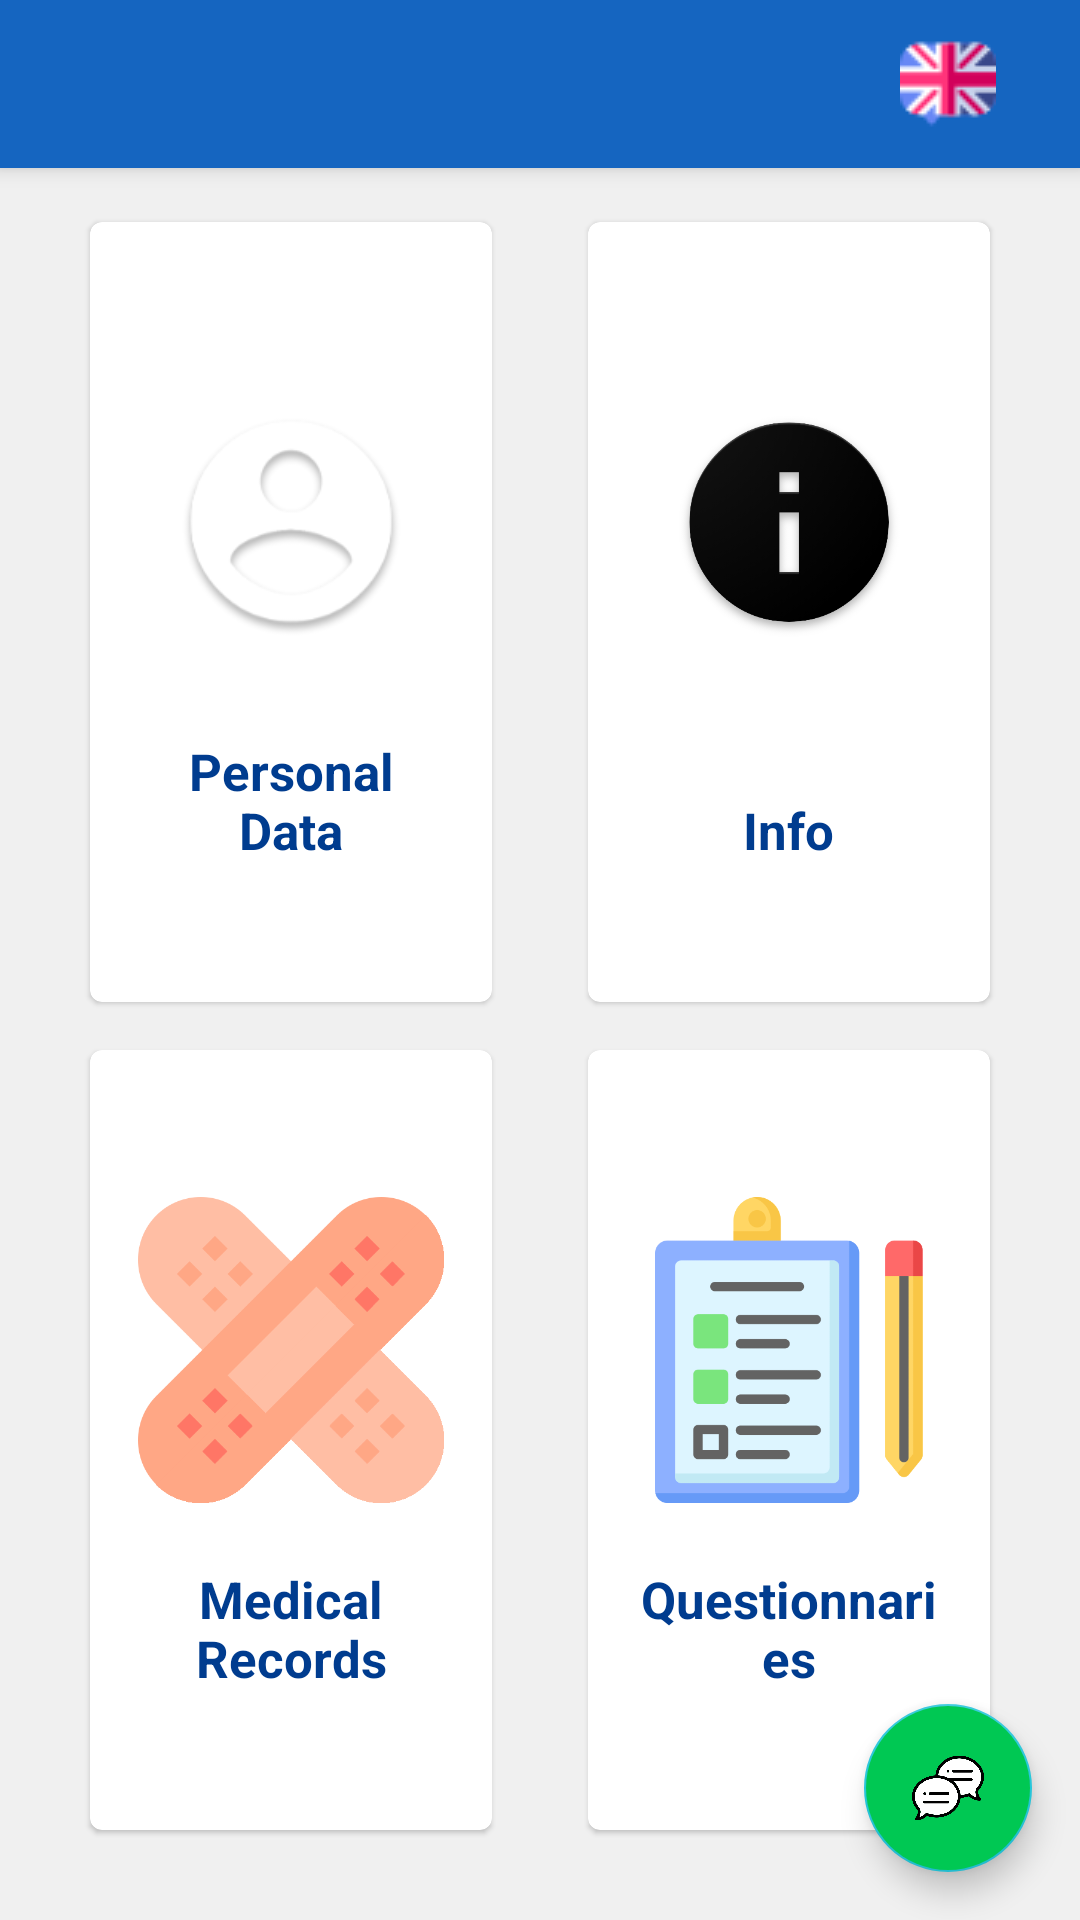

Layout XML and referenced resources for this Android screen:
<!-- AndroidManifest.xml: application theme AppTheme -->
<!-- res/layout/activity_homepage.xml -->
<?xml version="1.0" encoding="utf-8"?>
<android.support.v4.widget.DrawerLayout xmlns:android="http://schemas.android.com/apk/res/android"
    xmlns:app="http://schemas.android.com/apk/res-auto"
    xmlns:tools="http://schemas.android.com/tools"
    android:id="@+id/drawer_layout"
    android:layout_width="match_parent"
    android:layout_height="match_parent"
    android:fitsSystemWindows="true"
    tools:context=".HomepageActivity">



    <LinearLayout
        android:layout_width="match_parent"
        android:layout_height="match_parent"
        android:orientation="vertical">

        <android.support.v7.widget.Toolbar
            android:id="@+id/toolbar"
            android:layout_width="match_parent"
            android:layout_height="?attr/actionBarSize"
            android:background="@color/colorPrimary"
            android:elevation="4dp"
            android:theme="@style/ThemeOverlay.AppCompat.Dark.ActionBar"
            app:popupTheme="@style/ThemeOverlay.AppCompat.Light">

            <ImageButton
                android:id="@+id/imgBtnLanguage"
                android:layout_width="wrap_content"
                android:layout_height="wrap_content"
                android:layout_gravity="right"
                android:paddingRight="28dp"
                android:background="@android:color/transparent"
                app:srcCompat="@drawable/lang" />
        </android.support.v7.widget.Toolbar>
        <FrameLayout
            android:id="@+id/fragment_container"
            android:layout_width="match_parent"
            android:layout_height="match_parent" />

    </LinearLayout>

    <GridLayout
        android:id="@+id/gridHomeLayout"
        android:layout_width="match_parent"
        android:layout_height="0dp"
        android:layout_marginTop="0dp"
        android:layout_weight="8"
        android:alignmentMode="alignMargins"
        android:columnCount="2"
        android:columnOrderPreserved="false"
        android:padding="14dp"
        android:rowCount="3">

        

        <android.support.v7.widget.CardView
            android:id="@+id/card_personalData"
            android:layout_width="0dp"
            android:layout_height="0dp"
            android:layout_rowWeight="1"
            android:layout_columnWeight="1"
            android:layout_marginLeft="16dp"
            android:layout_marginTop="60dp"
            android:layout_marginRight="16dp"
            android:layout_marginBottom="16dp"
            android:background="@color/colorPrimary"
            android:stateListAnimator="@animator/selector_rais"
            app:cardCornerRadius="4dp"
            app:cardElevation="1dp">

            <RelativeLayout
                android:layout_width="wrap_content"
                android:layout_height="wrap_content"
                android:layout_gravity="center_horizontal|center_vertical"
                android:layout_margin="16dp"
                android:orientation="vertical">

                <ImageView
                    android:id="@+id/image_personalData"
                    android:layout_width="match_parent"
                    android:layout_height="168dp"
                    android:contentDescription="@string/personalData"
                    android:src="@drawable/personal" />


                <TextView
                    android:layout_width="wrap_content"
                    android:layout_height="wrap_content"
                    android:layout_alignParentBottom="true"
                    android:layout_centerHorizontal="true"
                    android:layout_gravity="center_horizontal"
                    android:text="@string/personalData"
                    android:textAlignment="center"
                    android:textStyle="bold"
                    android:paddingBottom="30dp"/>

            </RelativeLayout>
        </android.support.v7.widget.CardView>

        

        <android.support.v7.widget.CardView
            android:id="@+id/card_informationSection"
            android:layout_width="0dp"
            android:layout_height="0dp"
            android:layout_rowWeight="1"
            android:layout_columnWeight="1"
            android:layout_marginTop="60dp"
            android:layout_marginLeft="16dp"
            android:layout_marginRight="16dp"
            android:layout_marginBottom="16dp"
            android:stateListAnimator="@animator/selector_rais"
            app:cardCornerRadius="4dp"
            app:cardElevation="1dp">

            <RelativeLayout
                android:layout_width="wrap_content"
                android:layout_height="wrap_content"
                android:layout_gravity="center_horizontal|center_vertical"
                android:layout_margin="16dp"
                android:background="#FFFFFF"
                android:orientation="vertical">

                <ImageView
                    android:id="@+id/image_information"
                    android:layout_width="match_parent"
                    android:layout_height="168dp"
                    android:contentDescription="@string/informationSection"
                    android:src="@drawable/information" />

                <TextView
                    android:layout_width="wrap_content"
                    android:layout_height="wrap_content"
                    android:layout_alignParentBottom="true"
                    android:layout_centerHorizontal="true"
                    android:layout_gravity="center_horizontal"
                    android:text="@string/informationSection"
                    android:textAlignment="center"
                    android:textStyle="bold"
                    android:paddingBottom="30dp"/>
            </RelativeLayout>

        </android.support.v7.widget.CardView>

        

        <android.support.v7.widget.CardView
            android:id="@+id/card_medicalRecords"
            android:layout_width="0dp"
            android:layout_height="0dp"
            android:layout_rowWeight="1"
            android:layout_columnWeight="1"
            android:layout_marginLeft="16dp"
            android:layout_marginRight="16dp"
            android:layout_marginBottom="16dp"
            android:stateListAnimator="@animator/selector_rais"
            app:cardCornerRadius="4dp"
            app:cardElevation="1dp">

            <RelativeLayout
                android:layout_width="wrap_content"
                android:layout_height="wrap_content"
                android:layout_gravity="center_horizontal|center_vertical"
                android:layout_margin="16dp"
                android:background="#FFFFFF"
                android:orientation="vertical">

                <ImageView
                    android:id="@+id/image_medicalRecords"
                    android:layout_width="wrap_content"
                    android:layout_height="168dp"
                    android:contentDescription="@string/medicalRecords"
                    android:src="@drawable/medical" />

                <TextView
                    android:layout_width="wrap_content"
                    android:layout_height="wrap_content"
                    android:layout_alignParentBottom="true"
                    android:layout_centerHorizontal="true"
                    android:layout_gravity="center_horizontal"
                    android:text="@string/medicalRecords"
                    android:textAlignment="center"
                    android:textStyle="bold"
                    android:paddingBottom="30dp"/>

            </RelativeLayout>

        </android.support.v7.widget.CardView>

        

        <android.support.v7.widget.CardView
            android:id="@+id/card_questionnaires"
            android:layout_width="0dp"
            android:layout_height="0dp"
            android:layout_rowWeight="1"
            android:layout_columnWeight="1"
            android:layout_marginLeft="16dp"
            android:layout_marginRight="16dp"
            android:layout_marginBottom="16dp"
            android:stateListAnimator="@animator/selector_rais"
            app:cardCornerRadius="4dp"
            app:cardElevation="1dp">

            <RelativeLayout
                android:layout_width="wrap_content"
                android:layout_height="wrap_content"
                android:layout_gravity="center_horizontal|center_vertical"
                android:layout_margin="16dp"
                android:background="#FFFFFF"
                android:orientation="vertical">

                <ImageView
                    android:id="@+id/image_questionnaires"
                    android:layout_width="wrap_content"
                    android:layout_height="168dp"
                    android:contentDescription="@string/questionnaires"
                    android:src="@drawable/questionnaires" />

                <TextView
                    android:layout_width="wrap_content"
                    android:layout_height="wrap_content"
                    android:layout_alignParentBottom="true"
                    android:layout_centerHorizontal="true"
                    android:layout_gravity="center_horizontal"
                    android:text="@string/questionnaires"
                    android:textAlignment="center"
                    android:textStyle="bold"
                    android:paddingBottom="30dp"
                    />

            </RelativeLayout>

        </android.support.v7.widget.CardView>
    </GridLayout>

    <RelativeLayout
        android:layout_width="wrap_content"
        android:layout_height="wrap_content">

        <android.support.design.widget.FloatingActionButton
            android:id="@+id/chatBtn"
            android:layout_width="wrap_content"
            android:layout_height="wrap_content"
            android:layout_gravity="end|bottom"
            android:layout_alignParentBottom="true"
            android:layout_alignParentEnd="true"
            android:layout_alignParentRight="true"
            android:src="@drawable/messenger"
            android:backgroundTint="@color/floatingbutton"
            android:layout_margin="16dp" />

    </RelativeLayout>
    <android.support.design.widget.NavigationView
    android:id="@+id/nav_view"
    android:layout_width="wrap_content"
    android:layout_height="match_parent"
    android:layout_gravity="start"
    app:headerLayout="@layout/nav_header"
    app:menu="@menu/drawer_menu" />


</android.support.v4.widget.DrawerLayout>
<!-- res/layout/nav_header.xml (included above) -->
<?xml version="1.0" encoding="utf-8"?>
<LinearLayout xmlns:android="http://schemas.android.com/apk/res/android"
    android:layout_width="match_parent"
    android:layout_height="176dp"
    android:layout_gravity="bottom"
    android:background="@color/colorAccent"
    android:orientation="horizontal"
    android:padding="16dp"
    android:theme="@style/ThemeOverlay.AppCompat.Dark">

    <ImageView
        android:layout_width="114dp"
        android:layout_height="64dp"
        android:layout_marginTop="50dp"
        android:paddingRight="30dp"
        android:src="@drawable/asilapp" />

    <TextView
        android:layout_width="wrap_content"
        android:layout_height="33dp"
        android:layout_marginTop="70dp"
        android:paddingRight="30dp"
        android:text="@string/app_name"
        android:textAppearance="@style/TextAppearance.AppCompat.Body1"
        android:textColor="@color/common_google_signin_btn_text_dark_default"
        android:textSize="@dimen/titleTextSize" />


</LinearLayout>
<!-- resources referenced by this layout -->
<resources>
  <color name="colorAccent">#26c6da</color>
  <color name="colorPrimary">#1565c0</color>
  <color name="floatingbutton">#00c853</color>
  <dimen name="titleTextSize">24dp</dimen>
  <!-- drawable asilapp: png bitmap (drawable, 35389 bytes) -->
  <!-- drawable information: png bitmap (drawable, 38895 bytes) -->
  <!-- drawable lang: png bitmap (drawable, 1493 bytes) -->
  <!-- drawable medical: png bitmap (drawable, 16124 bytes) -->
  <!-- drawable messenger: png bitmap (drawable, 27676 bytes) -->
  <!-- drawable personal: png bitmap (drawable, 10096 bytes) -->
  <!-- drawable questionnaires: png bitmap (drawable, 12376 bytes) -->
  <string name="app_name" translatable="false">asilApp</string>
  <string name="informationSection" translatable="false">Info</string>
  <string name="medicalRecords">Medical Records</string>
  <string name="personalData">Personal Data</string>
  <string name="questionnaires">Questionnaries</string>
  <style name="AppTheme" parent="Theme.AppCompat.Light.NoActionBar">
          <item name="colorPrimary">@color/colorPrimary</item>
          <item name="colorPrimaryDark">@color/colorPrimaryDark</item>
          <item name="colorAccent">@color/colorAccent</item>
          <item name="colorButtonNormal">@color/colorPrimaryDark</item>
          <item name="android:textColor">@color/colorPrimaryDark</item>
          <item name="android:windowBackground">@color/window_background</item>
          <item name="android:textSize">17sp</item>
          <item name="android:editTextColor">#3E3E3E</item>
      </style>
  <color name="colorPrimaryDark">#003c8f</color>
  <color name="window_background">#F0F0F0</color>
</resources>
